Image classification data set "navigation dataset.v2i.folder" (AbdullahEnemy/Mobile-Based-Campus-Navigation-Assistant on GitHub). Class labels (7): A Block, B Block, C Block, D Block, E Block, F Block, IEEE Office.

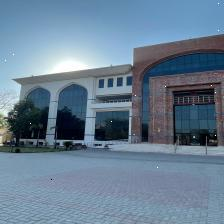
Label: F Block

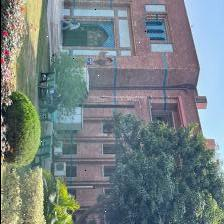
Label: D Block

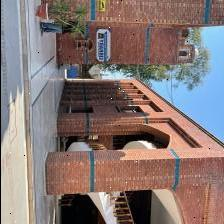
Label: A Block

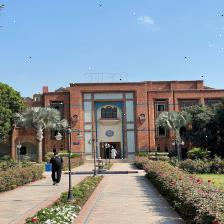
Label: C Block

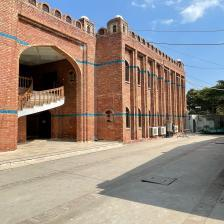
Label: E Block

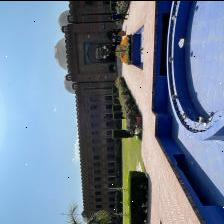
Label: B Block
